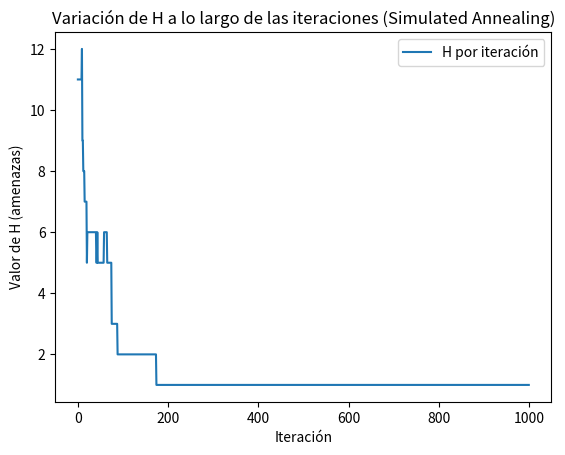

Reproduce this figure in Python. (Note: this script raises an exception after producing the figure.)
import random
import math
import matplotlib.pyplot as plt

def h_reinas(board, n):
    amenazas = 0
    for i in range(n):
        for j in range(i + 1, n):
            if board[i] == board[j] or abs(board[i] - board[j]) == abs(i - j):
                amenazas += 1
    return amenazas

def make_table(n):
    return [random.randint(0, n - 1) for _ in range(n)]

def simulatedAnnealing_reinas(n, max_iterations):
    current = make_table(n)
    cont = 0
    T = 1.0
    cooling_rate = 0.99
    h_values = []  # Lista para almacenar el valor de H en cada iteración

    while cont < max_iterations:
        next_state = current[:]
        col = random.randint(0, n - 1)
        new_row = random.randint(0, n - 1)
        next_state[col] = new_row

        nmo_current = h_reinas(current, n)
        nmo_next = h_reinas(next_state, n)

        # Guardar el valor actual de H antes de cualquier cambio de estado
        h_values.append(nmo_current)

        # Condición de aceptación para el cambio de estado
        if nmo_next < nmo_current or random.uniform(0, 1) < math.exp((nmo_current - nmo_next) / T):
            current = next_state

        # Reducir la temperatura
        T *= cooling_rate

        if nmo_next == 0:
            h_values.append(0)  # Añadir 0 cuando se encuentra una solución óptima
            break

        cont += 1

    return current, cont, h_values

def plot_h_variation(h_values, filename="variacion_h_simulatedannealing.png"):
    plt.plot(h_values, label="H por iteración")
    plt.xlabel("Iteración")
    plt.ylabel("Valor de H (amenazas)")
    plt.title("Variación de H a lo largo de las iteraciones (Simulated Annealing)")
    plt.legend()
    plt.savefig(filename)  # Guardar el gráfico como archivo
    plt.close()

# Ejecutar el algoritmo con n=10 y límite de 1000 iteraciones
n = 10
max_iterations = 1000
_, _, h_values = simulatedAnnealing_reinas(n, max_iterations)

# Guardar el gráfico de la variación de H
plot_h_variation(h_values, filename="../images/variacion_h_simulatedannealing_n10.png")


